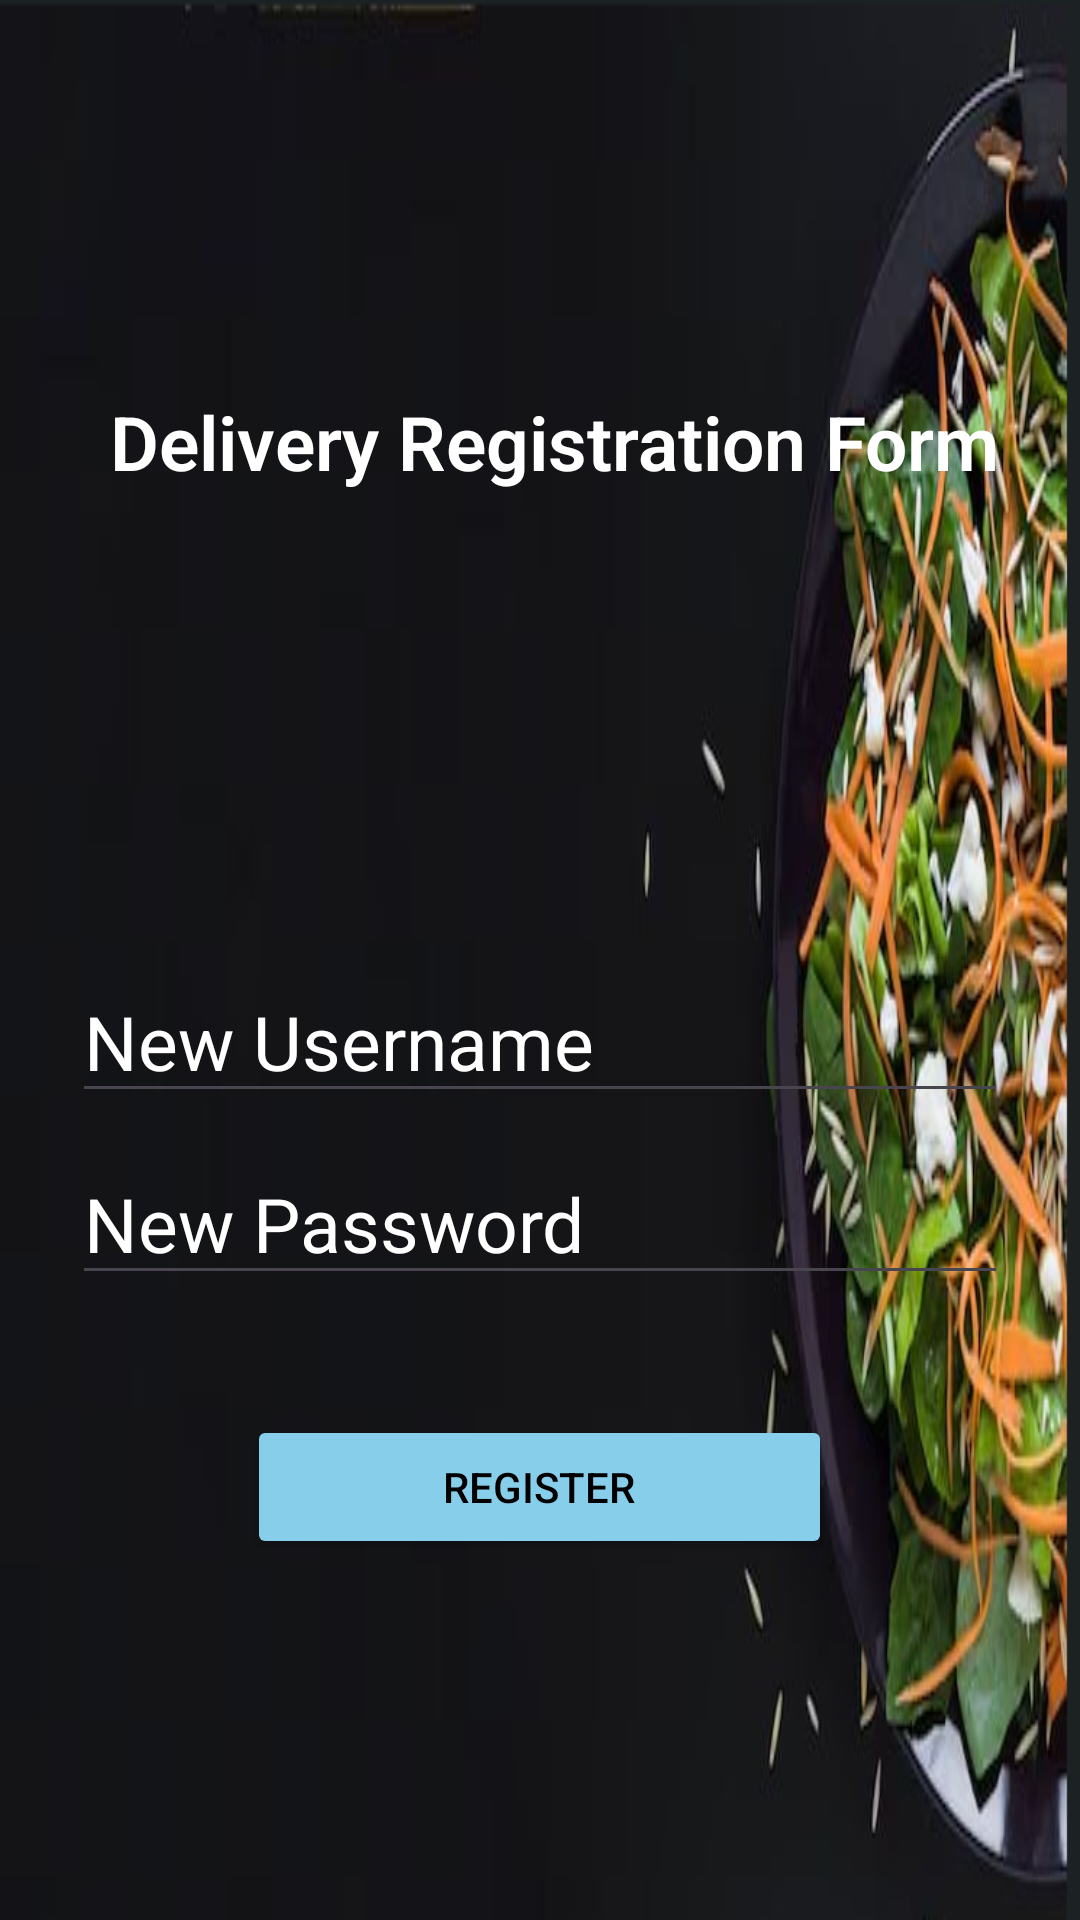

This screen was rendered from an Android layout file. Write that file and the resources it references.
<!-- AndroidManifest.xml: application theme Theme.OnlineFoodDelivery -->
<!-- res/layout/activity_register.xml -->
<?xml version="1.0" encoding="utf-8"?>
<LinearLayout
    xmlns:android="http://schemas.android.com/apk/res/android"
    android:orientation="vertical"
    android:padding="24dp"
    android:gravity="center"
    android:layout_width="match_parent"
    android:layout_height="match_parent"
    android:background="@drawable/order1">

    <TextView
        android:layout_width="match_parent"
        android:layout_height="70dp"
        android:layout_marginTop="10dp"
        android:layout_marginBottom="90dp"
        android:fontFamily="sans-serif-light"
        android:text="  Delivery Registration Form"
        android:textColor="@color/white"
        android:textSize="25sp"
        android:textStyle="bold" />

    <EditText
        android:id="@+id/edtUsername"
        android:hint="New Username"
        android:inputType="text"
        android:textSize="25sp"
        android:textColor="@color/white"
        android:textColorHint="@color/white"
        android:layout_width="match_parent"
        android:layout_height="wrap_content"
        android:layout_marginTop="30dp"/>

    <EditText
        android:id="@+id/edtPassword"
        android:hint="New Password"
        android:textColorHint="@color/white"
        android:textSize="25sp"
        android:inputType="textPassword"
        android:textColor="@color/white"
        android:layout_width="match_parent"
        android:layout_height="wrap_content"
        android:layout_marginTop="10dp"/>


    <Button
        android:id="@+id/btnRegister"
        android:layout_width="195dp"
        android:layout_height="wrap_content"
        android:layout_marginTop="40dp"
        android:textColor="@color/black"
        android:backgroundTint="@color/SkyBlue"
        android:text="Register" />

</LinearLayout>
<!-- resources referenced by this layout -->
<resources>
  <color name="SkyBlue">#87CEEB</color>
  <color name="black">#FF000000</color>
  <color name="white">#FFFFFF</color>
  <!-- drawable order1: png bitmap (drawable, 195224 bytes) -->
  <style name="Theme.OnlineFoodDelivery" parent="Base.Theme.OnlineFoodDelivery" />
  <style name="Base.Theme.OnlineFoodDelivery" parent="Theme.Material3.DayNight.NoActionBar">
          
          
      </style>
</resources>
